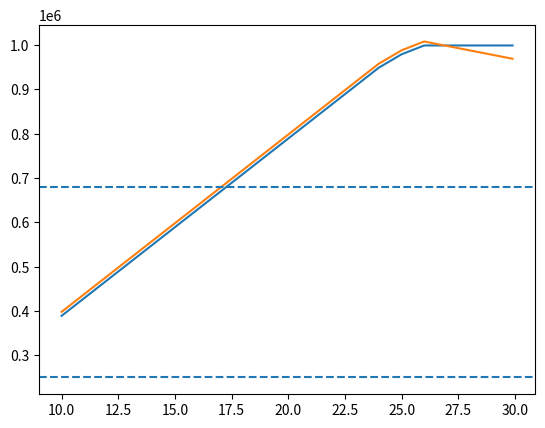

Python code for this plot: (Note: this script raises an exception after producing the figure.)

# coding: utf-8

# Portfolio payoff routines
# 
# These routines take a portfolio of call and put options and plots the payoff functions.

# In[ ]:

portfolio = [
    [-10000, "put", "2015-09", 24.00, "3888.HK", 1.0],
    [-10000, "put", "2015-07", 25.00, "3888.HK", 0.55],
    [-10000, "put", "2015-07", 26.00, "3888.HK", 0.63],
    [-10000, "put", "2015-08", 26.00, "3888.HK", 1.06],
    [1097039.09-130300, "cash"]
]

trade = [
    [-10000, "call", "2015-08", 26.00, "3888.HK", 0.90]
]

prices = {
    "3888.HK": 20.1
}

marklines = [
    250000,680000
]

def scale (prices, x):
    return { k : prices[k]*x for k in prices.keys()}

def merge_dicts(x, y):
    '''Given two dicts, merge them into a new dict as a shallow copy.'''
    z = x.copy()
    z.update(y)
    return z

def portfolio_nav(portfolio_list, prices):
    retval = 0.0
    for portfolio in portfolio_list:
        for asset in portfolio:
            if asset[1] == "cash":
                retval = retval +asset[0]
            elif asset[1] == "put" or asset[1] == "call":
                quantity = asset[0]
                style = asset[1]
                date = asset[2]
                strike = asset[3]
                underlying = asset[4]
                purchase = asset[5]
                exercise_value = 0.0
                if asset[1] == "put" and prices[underlying] < strike:
                    exercise_value = strike - prices[underlying]
                if asset[1] == "call" and prices[underlying] > strike:
                    exercise_value = prices[underlying] - strike
                retval = retval + quantity * (exercise_value - purchase)
    return retval


# In[ ]:

[portfolio_nav([portfolio,trade], {"3888.HK":28}), scale(prices, 0.5)]


# In[ ]:

get_ipython().magic('matplotlib inline')

def plot_one_asset(asset, xrange, portfolio_list, prices):
    import matplotlib.pyplot as plt  
    import numpy as np
    x = np.arange(*xrange)
    for i in range(1,len(portfolio_list)+1):
        y = np.vectorize(lambda x: portfolio_nav(portfolio_list[:i], merge_dicts(prices, {asset:x})))(x)
        plt.plot(x,y)
    for i in marklines:
        plt.axhline(y=i, xmin=0.0, xmax=1.0, ls='dashed' )
    plt.grid(b=True, which='major', color='0.8', linestyle='--')

plot_one_asset("3888.HK",[10,30,0.1], [portfolio, trade], prices)


# In[ ]:

def plot_scaled(portfolio_list, prices):
    import matplotlib.pyplot as plt  
    import numpy as np
    x = np.arange(0,1.5,0.05)
    for i in range(1,len(portfolio_list)+1):
        y = np.vectorize(lambda x: portfolio_nav(portfolio_list[:i], scale(prices,x)))(x)
        plt.plot(x,y)
    for i in marklines:
        plt.axhline(y=i, xmin=0.0, xmax=1.0, ls='dashed' )
    plt.grid(b=True, which='major', color='0.8', linestyle='--')

plot_scaled([portfolio, trade], prices)

